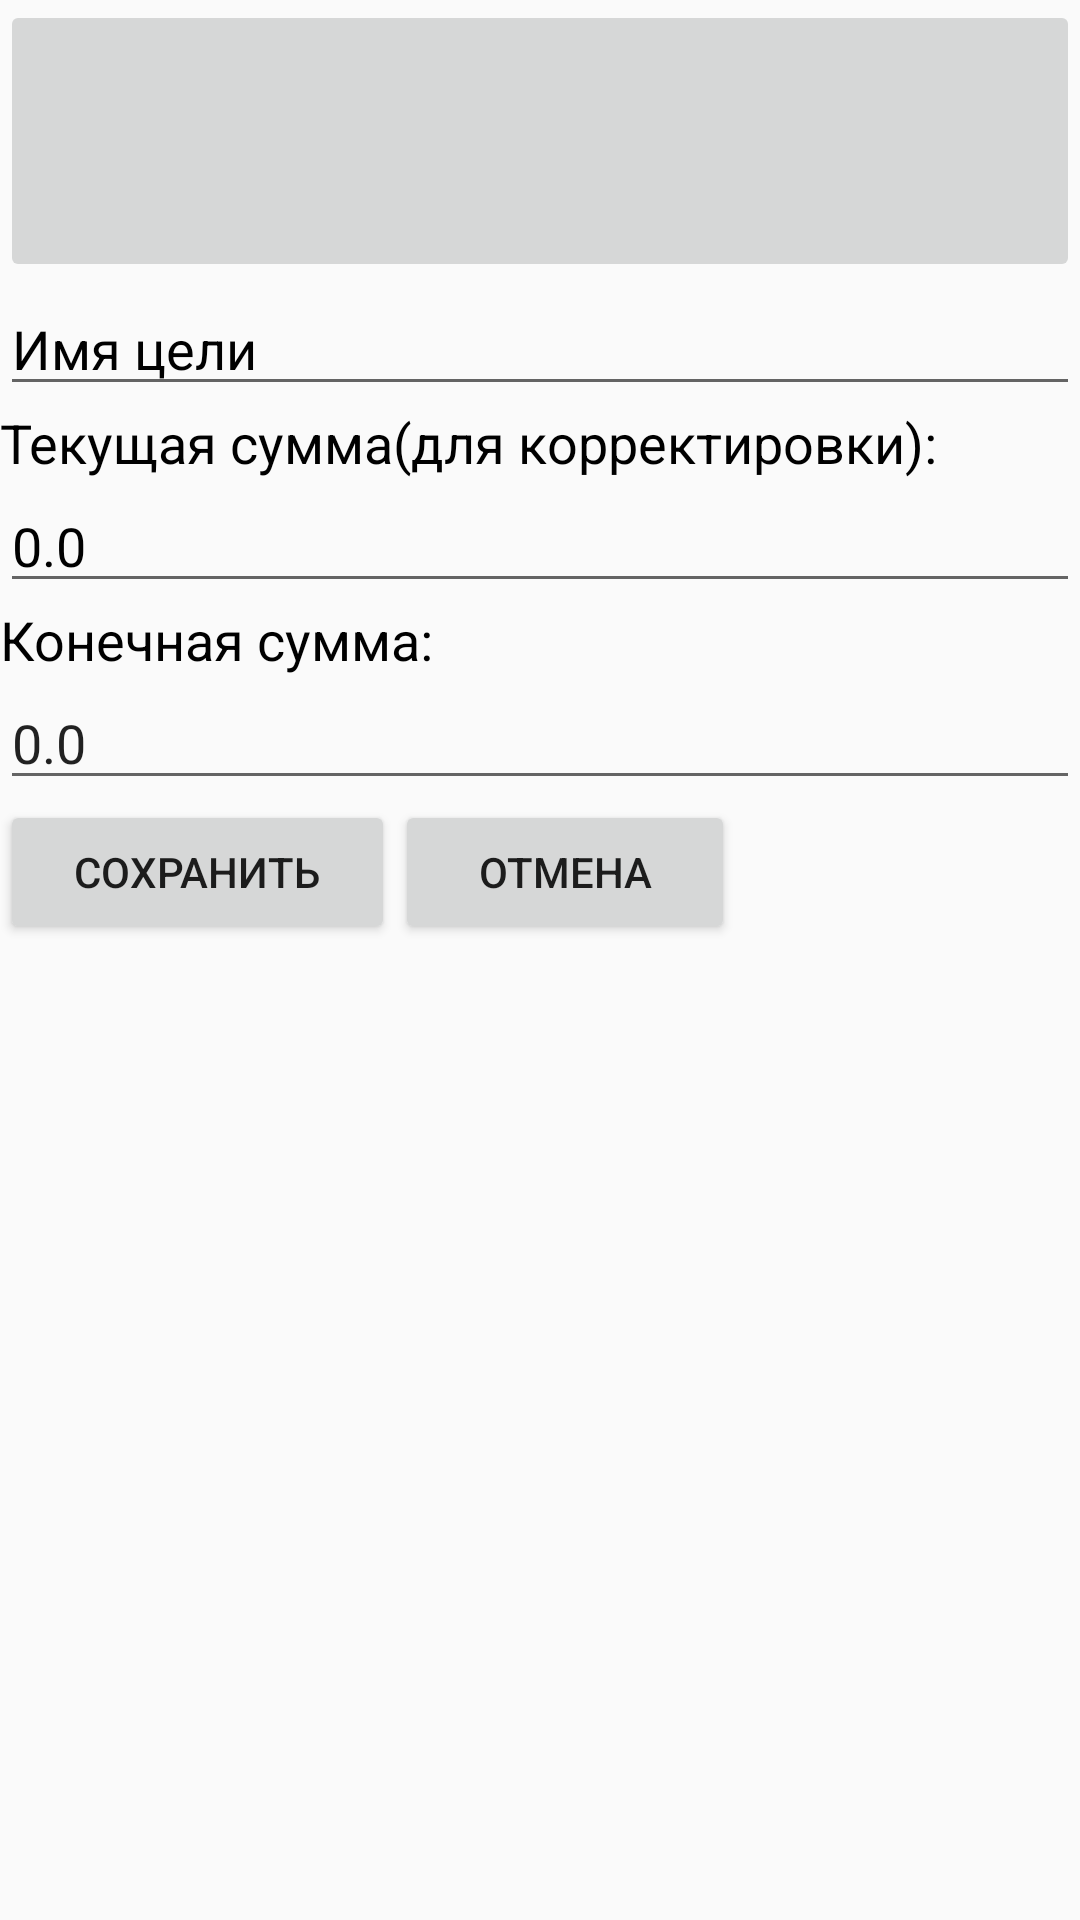

Produce the Android XML layout that renders to this screen, including the resource entries it uses.
<!-- AndroidManifest.xml: application theme Theme.HomeFinance -->
<!-- res/layout/activity_add_target.xml -->
<?xml version="1.0" encoding="utf-8"?>
<LinearLayout xmlns:android="http://schemas.android.com/apk/res/android"
    xmlns:app="http://schemas.android.com/apk/res-auto"
    xmlns:tools="http://schemas.android.com/tools"
    android:layout_width="match_parent"
    android:layout_height="match_parent"
    tools:context=".AddTargetActivity"
    android:orientation="vertical">

    <ImageButton
        android:id="@+id/imageTargetButton"
        android:layout_width="match_parent"
        android:layout_height="94dp"
        app:srcCompat="@drawable/ic_baseline_photo_camera_24" />

    <EditText
        android:id="@+id/editTargetName"
        android:layout_width="match_parent"
        android:layout_height="wrap_content"
        android:ems="10"
        android:inputType="textPersonName"
        android:text="Имя цели"
        android:textColor="#000000" />

    <TextView
        android:id="@+id/textCurrentSumLabel"
        android:layout_width="match_parent"
        android:layout_height="wrap_content"
        android:text="Текущая сумма(для корректировки):"
        android:textColor="#000000"
        android:textSize="18sp" />

    <EditText
        android:id="@+id/editCurrentSumTarget"
        android:layout_width="match_parent"
        android:layout_height="wrap_content"
        android:ems="10"
        android:inputType="numberDecimal"
        android:text="0.0"
        android:textColor="#000000" />

    <TextView
        android:id="@+id/textEndSumLabel"
        android:layout_width="match_parent"
        android:layout_height="wrap_content"
        android:inputType="numberDecimal"
        android:text="Конечная сумма:"
        android:textColor="#000000"
        android:textSize="18sp" />

    <EditText
        android:id="@+id/editEndSumTarget"
        android:layout_width="match_parent"
        android:layout_height="wrap_content"
        android:ems="10"
        android:inputType="textPersonName"
        android:text="0.0" />

    <LinearLayout
        android:layout_width="match_parent"
        android:layout_height="match_parent"
        android:orientation="horizontal">

        <Button
            android:id="@+id/saveButtonTarget"
            android:layout_width="wrap_content"
            android:layout_height="wrap_content"
            android:layout_weight="1"
            android:text="@string/text_save" />

        <Button
            android:id="@+id/cancelButtonTarget"
            android:layout_width="wrap_content"
            android:layout_height="wrap_content"
            android:layout_weight="1"
            android:text="@string/text_cancel" />

        <Button
            android:id="@+id/deleteButtonTarget"
            android:layout_width="wrap_content"
            android:layout_height="wrap_content"
            android:layout_weight="1"
            android:text="@string/text_delete"
            android:visibility="invisible"/>
    </LinearLayout>
</LinearLayout>
<!-- resources referenced by this layout -->
<resources>
  <string name="text_cancel">Отмена</string>
  <string name="text_delete">Удалить</string>
  <string name="text_save">Сохранить</string>
  <style name="Theme.HomeFinance" parent="Theme.AppCompat.Light.DarkActionBar">
          
          <item name="colorPrimary">@color/purple_500</item>
          <item name="colorPrimaryDark">@color/purple_700</item>
          <item name="colorAccent">@color/teal_200</item>
          
      </style>
  <!-- not gathered from this repository: default colours our renderer supplied (Android Studio template values) -->
  <color name="purple_500">#FF6200EE</color>
  <color name="purple_700">#FF3700B3</color>
  <color name="teal_200">#FF03DAC5</color>
</resources>
